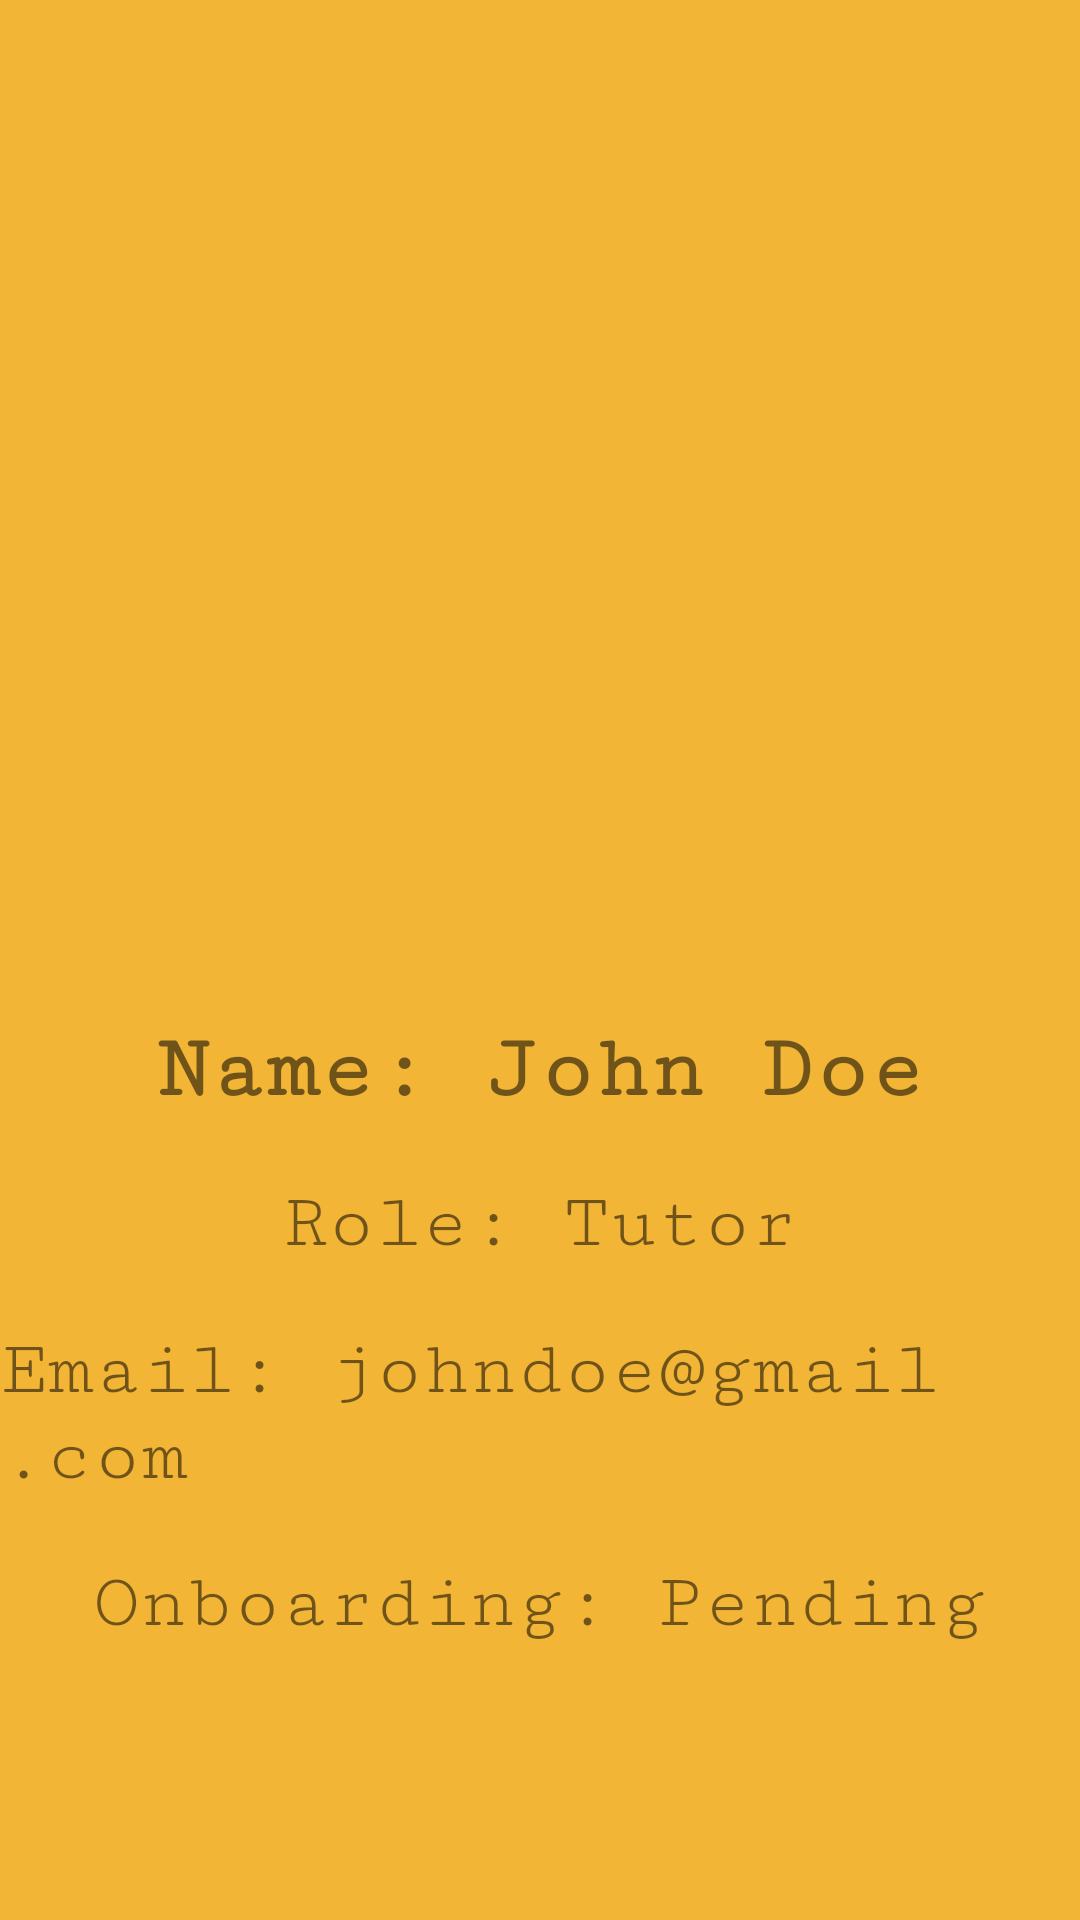

This screen was rendered from an Android layout file. Write that file and the resources it references.
<!-- AndroidManifest.xml: application theme Theme.TutorApp -->
<!-- res/layout/activity_tutor_profile.xml -->
<?xml version="1.0" encoding="utf-8"?>
<RelativeLayout xmlns:android="http://schemas.android.com/apk/res/android"
    android:id="@+id/main"
    android:layout_width="match_parent"
    android:layout_height="match_parent"
    android:background="#F2B536">

    
    <ImageButton
        android:id="@+id/back_button"
        android:layout_width="wrap_content"
        android:layout_height="wrap_content"
        android:text="Sign Out"
        android:layout_alignParentStart="true"
        android:layout_alignParentTop="true"
        android:background="@android:color/transparent"
        android:textColor="@android:color/white"
        android:padding="25dp"
        android:layout_marginTop="30dp"
        android:layout_marginStart="25dp"
        android:src="@drawable/baseline_arrow_back_24" />

    
    <ImageView
        android:id="@+id/ProfilePicture"
        android:layout_width="160dp"
        android:layout_height="160dp"
        android:layout_below="@id/back_button"
        android:layout_marginTop="60dp"
        android:layout_centerHorizontal="true"
        android:src="@drawable/profile_pic"
        android:contentDescription="Profile Picture" />

    
    <TextView
        android:id="@+id/fullNameTextView"
        android:layout_width="wrap_content"
        android:layout_height="wrap_content"
        android:text="Name: John Doe"
        android:fontFamily="serif-monospace"
        android:textSize="30sp"
        android:textStyle="bold"
        android:layout_below="@id/ProfilePicture"
        android:layout_centerHorizontal="true"
        android:layout_marginTop="40dp" />

    
    <TextView
        android:id="@+id/roleTextView"
        android:layout_width="wrap_content"
        android:layout_height="wrap_content"
        android:text="Role: Tutor"
        android:fontFamily="serif-monospace"
        android:textSize="26sp"
        android:layout_below="@id/fullNameTextView"
        android:layout_centerHorizontal="true"
        android:layout_marginTop="20dp" />

    
    <TextView
        android:id="@+id/emailTextView"
        android:layout_width="wrap_content"
        android:layout_height="wrap_content"
        android:text="Email: johndoe@gmail.com"
        android:fontFamily="serif-monospace"
        android:textSize="26sp"
        android:layout_below="@id/roleTextView"
        android:layout_centerHorizontal="true"
        android:layout_marginTop="20dp" />

    <TextView
        android:id="@+id/onboardingTextView"
        android:layout_width="wrap_content"
        android:layout_height="wrap_content"
        android:text="Onboarding: Pending"
        android:fontFamily="serif-monospace"
        android:textSize="26sp"
        android:layout_centerHorizontal="true"
        android:layout_below="@id/emailTextView"
        android:layout_marginTop="20dp" />


</RelativeLayout>
<!-- resources referenced by this layout -->
<resources>
  <style name="Theme.TutorApp" parent="Theme.MaterialComponents.DayNight.DarkActionBar">
          
          <item name="colorPrimary">@color/purple_500</item>
          <item name="colorPrimaryVariant">@color/purple_700</item>
          <item name="colorOnPrimary">@color/white</item>
          
          <item name="colorSecondary">@color/teal_200</item>
          <item name="colorSecondaryVariant">@color/teal_700</item>
          <item name="colorOnSecondary">@color/black</item>
          
          <item name="android:statusBarColor">?attr/colorPrimaryVariant</item>
          
          <item name="android:windowBackground">@color/yellow</item>
      </style>
  <color name="purple_500">#FF6200EE</color>
  <color name="purple_700">#FF3700B3</color>
  <color name="white">#FFFFFFFF</color>
  <color name="teal_200">#FF03DAC5</color>
  <color name="teal_700">#FF018786</color>
  <color name="black">#FF000000</color>
  <color name="yellow">#f2b536</color>
</resources>
